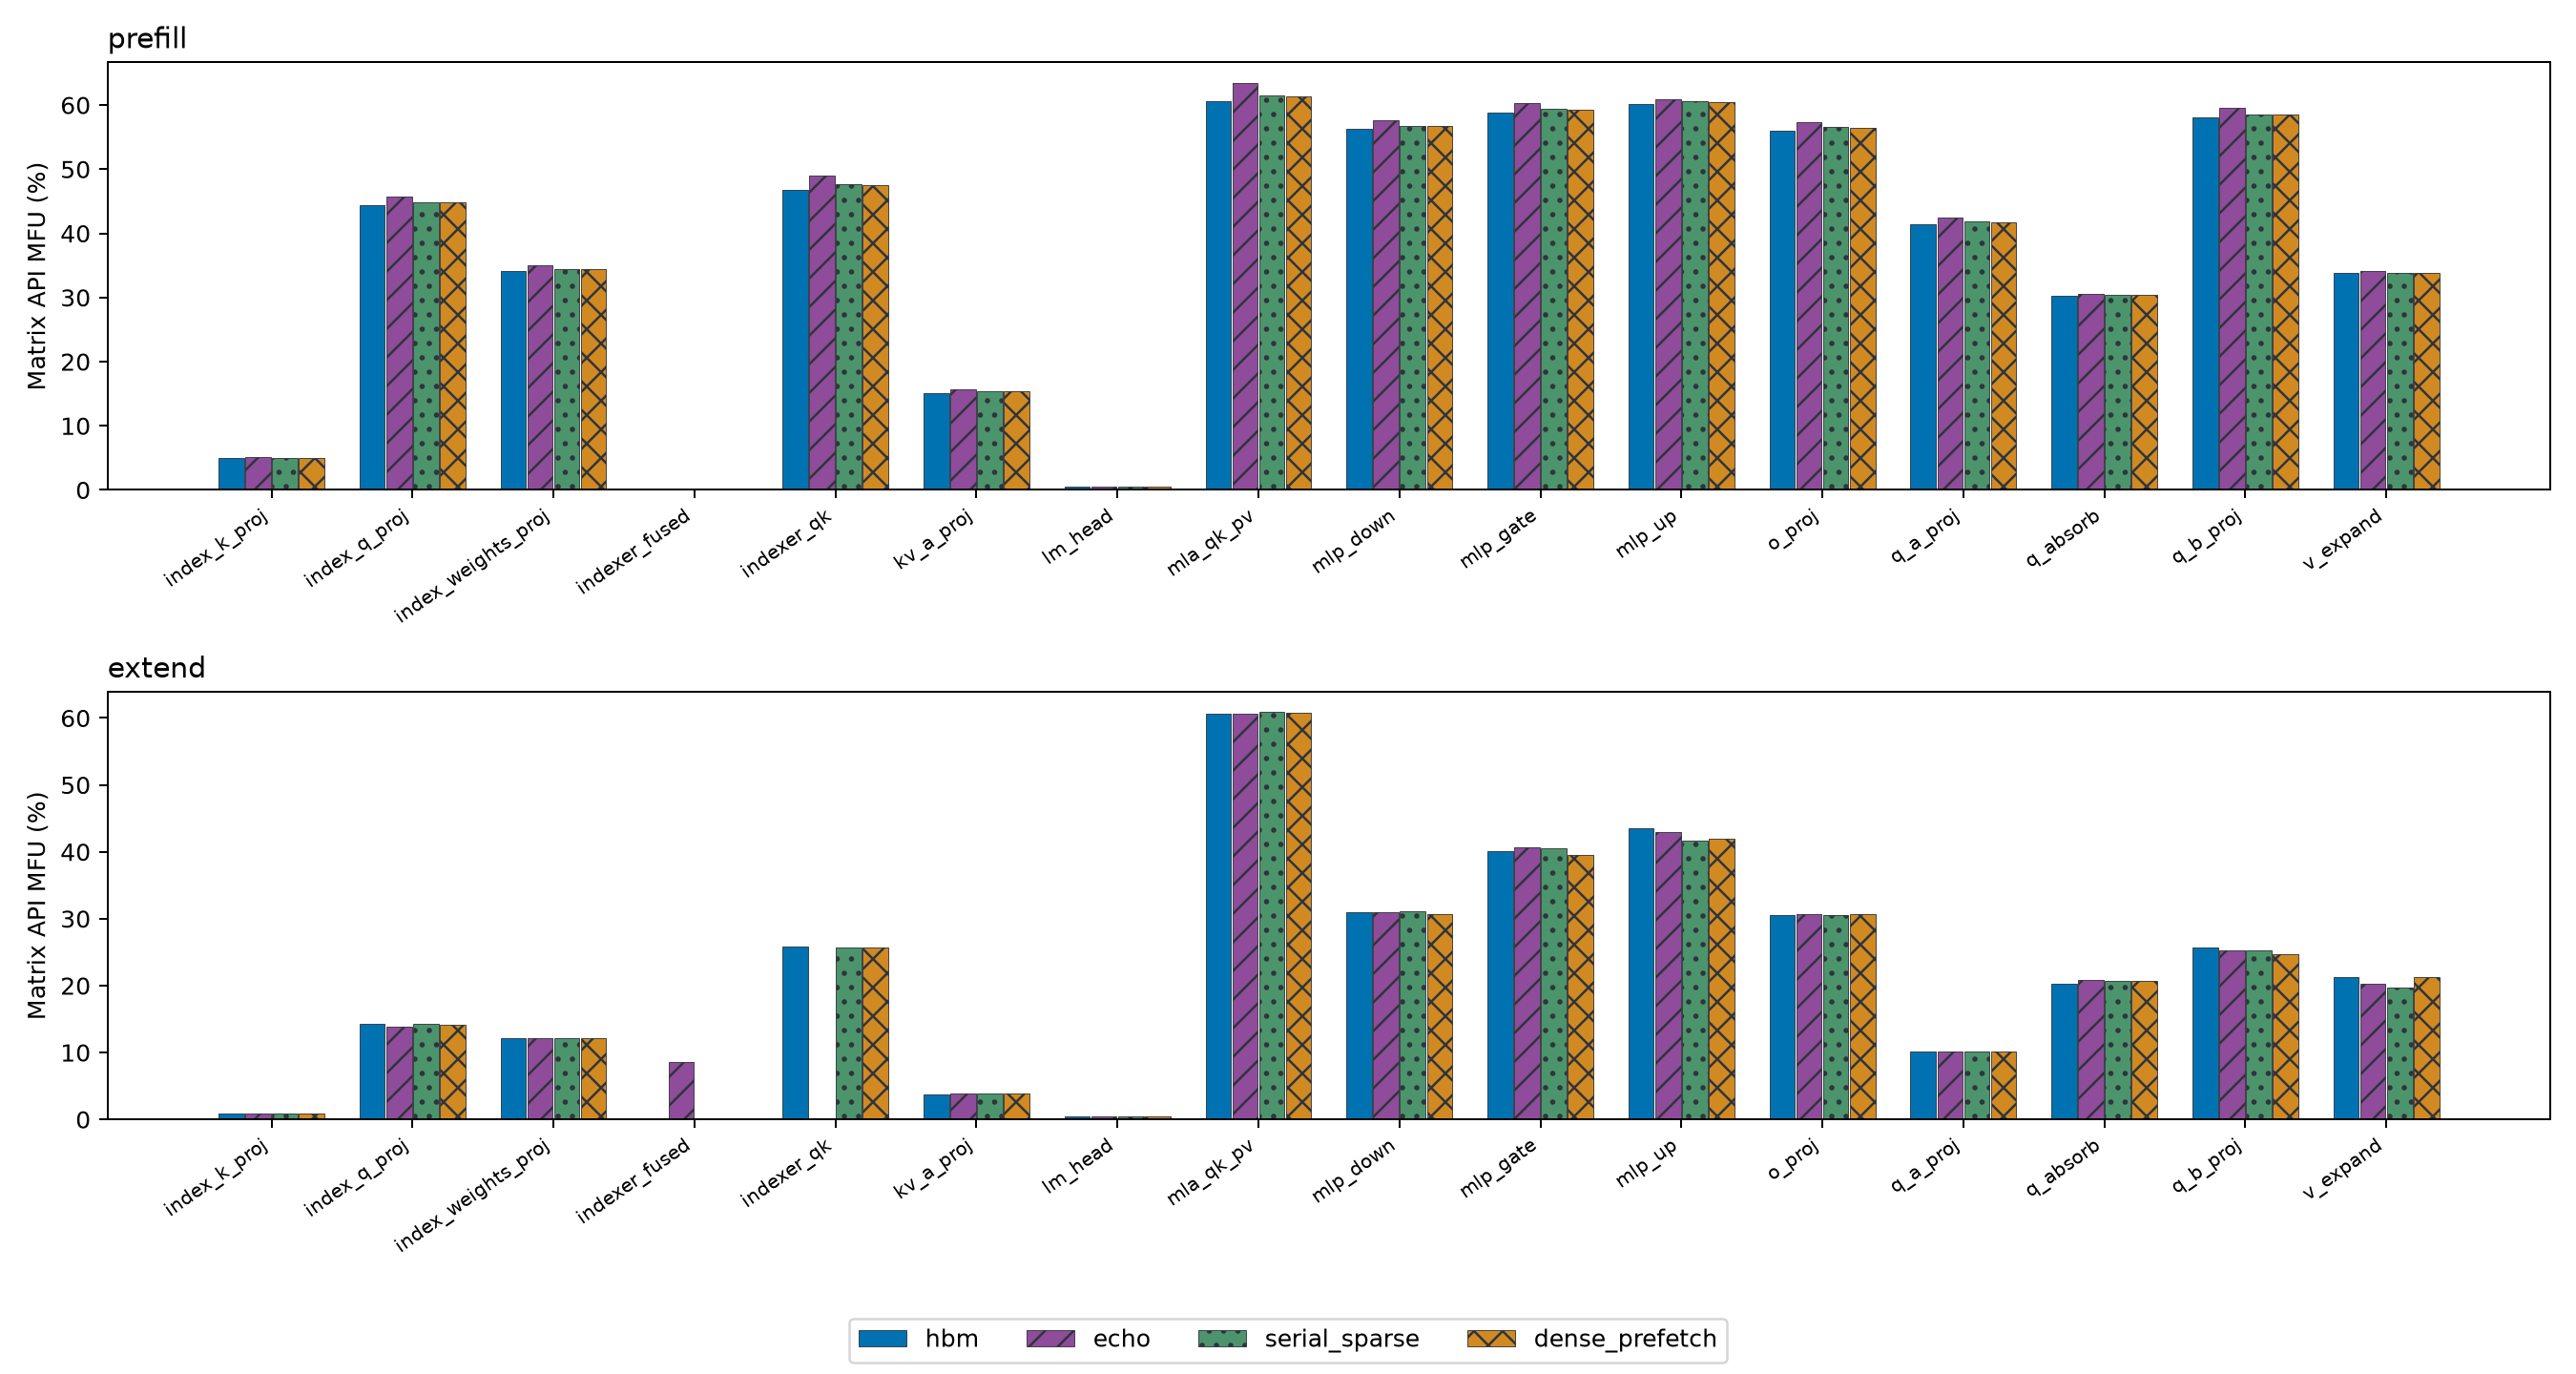

Data behind this chart, as committed beside it:
mode, phase, layer, stage, scope_count, metadata_call_count, metadata_call_count_matches, useful_flops, precision, dense_peak_tflops, kernel_mfu_percent, mfu_unavailable_reason, scope_host_union_ms, scope_host_duration_sum_ms, api_thread_union_ms, api_count, runtime_api_count, driver_api_count, kernel_launch_count, useful_tflops, kernel_count, kernel_ns, kernel_ms, memcpy_count
dense_prefetch, extend_annotated, all_layers, attention_output, 3, 3, True, , , , , N/A (no matrix multiply), 0.6107, 0.6107, 0.0, 0, 0, 0, 0, , 0, 0, 0.0, 0
dense_prefetch, extend_annotated, all_layers, attention_projection, 3, 3, True, , , , , N/A (no matrix multiply), 0.7493, 0.7493, 0.0, 0, 0, 0, 0, , 0, 0, 0.0, 0
dense_prefetch, extend_annotated, all_layers, cache_write, 3, 3, True, , , , , N/A (no matrix multiply), 0.632, 0.632, 0.0694, 39, 39, 0, 3, , 3, 12928, 0.01293, 3
dense_prefetch, extend_annotated, all_layers, compute_graph_finish_layer_0_q_128, 1, 1, True, , , , , N/A (no matrix multiply), 0.06332, 0.06332, 0.05507, 1, 1, 0, 1, , 2, 8192, 0.008192, 0
dense_prefetch, extend_annotated, all_layers, compute_graph_finish_layer_1_q_128, 1, 1, True, , , , , N/A (no matrix multiply), 0.0472, 0.0472, 0.0405, 1, 1, 0, 1, , 2, 7936, 0.007936, 0
dense_prefetch, extend_annotated, all_layers, compute_graph_finish_layer_2_q_128, 1, 1, True, , , , , N/A (no matrix multiply), 0.04678, 0.04678, 0.04034, 1, 1, 0, 1, , 2, 8128, 0.008128, 0
dense_prefetch, extend_annotated, all_layers, compute_graph_owned_writeback_source, 3, 3, True, , , , , N/A (no matrix multiply), 0.09045, 0.09045, 0.02471, 3, 3, 0, 0, , 0, 0, 0.0, 3
dense_prefetch, extend_annotated, all_layers, compute_graph_projection_inputs, 3, 3, True, , , , , N/A (no matrix multiply), 0.1574, 0.1574, 0.07726, 11, 11, 0, 3, , 3, 2304, 0.002304, 5
dense_prefetch, extend_annotated, all_layers, compute_graph_projection_layer_0_q_128, 1, 1, True, , , , , N/A (no matrix multiply), 0.1542, 0.1542, 0.1431, 1, 1, 0, 1, , 25, 43712, 0.04371, 0
dense_prefetch, extend_annotated, all_layers, compute_graph_projection_layer_1_q_128, 1, 1, True, , , , , N/A (no matrix multiply), 0.1186, 0.1186, 0.1127, 1, 1, 0, 1, , 25, 45056, 0.04506, 0
dense_prefetch, extend_annotated, all_layers, compute_graph_projection_layer_2_q_128, 1, 1, True, , , , , N/A (no matrix multiply), 0.08871, 0.08871, 0.08329, 1, 1, 0, 1, , 25, 44639, 0.04464, 0
dense_prefetch, extend_annotated, all_layers, compute_graph_value_expansion, 3, 3, True, , , , , N/A (no matrix multiply), 0.3662, 0.3662, 0.0, 0, 0, 0, 0, , 0, 0, 0.0, 0
dense_prefetch, extend_annotated, all_layers, dense_history_prefetch_layer_0, 1, 1, True, , , , , N/A (no matrix multiply), 0.3857, 0.3857, 0.04233, 15, 15, 0, 2, , 2, 5152, 0.005152, 1
dense_prefetch, extend_annotated, all_layers, dense_history_prefetch_layer_1, 1, 1, True, , , , , N/A (no matrix multiply), 0.2082, 0.2082, 0.02521, 15, 15, 0, 2, , 2, 5792, 0.005792, 1
dense_prefetch, extend_annotated, all_layers, dense_history_prefetch_layer_2, 1, 1, True, , , , , N/A (no matrix multiply), 0.2577, 0.2577, 0.03337, 15, 15, 0, 2, , 2, 28224, 0.02822, 1
dense_prefetch, extend_annotated, all_layers, dense_history_wait_layer_0, 1, 1, True, , , , , N/A (no matrix multiply), 0.02065, 0.02065, 0.002479, 4, 4, 0, 0, , 0, 0, 0.0, 0
dense_prefetch, extend_annotated, all_layers, dense_history_wait_layer_1, 1, 1, True, , , , , N/A (no matrix multiply), 0.02491, 0.02491, 0.003628, 4, 4, 0, 0, , 0, 0, 0.0, 0
dense_prefetch, extend_annotated, all_layers, dense_history_wait_layer_2, 1, 1, True, , , , , N/A (no matrix multiply), 0.02221, 0.02221, 0.00314, 4, 4, 0, 0, , 0, 0, 0.0, 0
dense_prefetch, extend_annotated, all_layers, embedding, 1, 1, True, , , , , N/A (no matrix multiply), 0.09145, 0.09145, 0.00903, 2, 2, 0, 1, , 1, 2432, 0.002432, 0
dense_prefetch, extend_annotated, all_layers, exact_topk, 3, 3, True, , , , , N/A (no matrix multiply), 0.4793, 0.4793, 0.08364, 18, 18, 0, 15, , 15, 255008, 0.255, 0
dense_prefetch, extend_annotated, all_layers, final_norm_lm_head, 1, 1, True, , , , , N/A (no matrix multiply), 0.3281, 0.3281, 0.02908, 10, 10, 0, 5, , 5, 11936, 0.01194, 0
dense_prefetch, extend_annotated, all_layers, forward_misc, 1, 1, True, , , , , N/A (no matrix multiply), 7.69, 7.69, 0.7899, 30, 30, 0, 2, , 2, 3552, 0.003552, 7
dense_prefetch, extend_annotated, all_layers, hidden_transfer, 3, 3, True, , , , , N/A (no matrix multiply), 0.02052, 0.02052, 0.0, 0, 0, 0, 0, , 0, 0, 0.0, 0
dense_prefetch, extend_annotated, all_layers, index_cache_write, 3, 3, True, , , , , N/A (no matrix multiply), 0.1119, 0.1119, 0.03646, 9, 9, 0, 0, , 0, 0, 0.0, 6
dense_prefetch, extend_annotated, all_layers, index_k_proj, 3, 3, True, 704643072, FP8, 1979, 0.8734, , 0.0, 0.0, 0.0, 0, 0, 0, 3, 17.28, 9, 40768, 0.04077, 0
dense_prefetch, extend_annotated, all_layers, index_q_proj, 3, 3, True, 9663676416, FP8, 1979, 14.14, , 0.0, 0.0, 0.0, 0, 0, 0, 3, 279.9, 9, 34528, 0.03453, 0
dense_prefetch, extend_annotated, all_layers, index_weights_proj, 3, 3, True, 352321536, FP32, 67.0, 12.14, , 0.0, 0.0, 0.0, 0, 0, 0, 3, 8.131, 6, 43328, 0.04333, 0
dense_prefetch, extend_annotated, all_layers, indexer_aux, 3, 3, True, , , , , N/A (no matrix multiply), 0.7006, 0.7006, 0.0, 0, 0, 0, 0, , 0, 0, 0.0, 0
dense_prefetch, extend_annotated, all_layers, indexer_qk, 3, 3, True, 412722659328, FP8, 1979, 25.71, , 0.5276, 0.5276, 0.08009, 33, 33, 0, 12, 508.8, 12, 811199, 0.8112, 0
dense_prefetch, extend_annotated, all_layers, kv_a_proj, 3, 3, True, 3170893824, FP8, 1979, 3.846, , 0.0, 0.0, 0.0, 0, 0, 0, 3, 76.11, 9, 41664, 0.04166, 0
dense_prefetch, extend_annotated, all_layers, layer_misc, 3, 3, True, , , , , N/A (no matrix multiply), 4.736, 4.736, 0.00385, 12, 12, 0, 0, , 0, 0, 0.0, 0
dense_prefetch, extend_annotated, all_layers, lm_head, 1, 1, True, 1853358080, BF16, 989.5, 0.448, , 0.07591, 0.07591, 0.02285, 4, 4, 0, 1, 4.433, 1, 418079, 0.4181, 0
dense_prefetch, extend_annotated, all_layers, mla_qk_pv, 3, 3, True, 219043332096, BF16, 989.5, 60.76, , 0.242, 0.242, 0.03202, 15, 15, 0, 3, 601.2, 3, 364319, 0.3643, 0
dense_prefetch, extend_annotated, all_layers, mlp_down, 3, 3, True, 101468602368, FP8, 1979, 30.74, , 0.0, 0.0, 0.0, 0, 0, 0, 3, 608.4, 9, 166784, 0.1668, 0
dense_prefetch, extend_annotated, all_layers, mlp_gate, 3, 3, True, 101468602368, FP8, 1979, 39.6, , 0.0, 0.0, 0.0, 0, 0, 0, 3, 783.7, 9, 129472, 0.1295, 0
dense_prefetch, extend_annotated, all_layers, mlp_up, 3, 3, True, 101468602368, FP8, 1979, 42.01, , 0.0, 0.0, 0.0, 0, 0, 0, 3, 831.4, 6, 122048, 0.122, 0
dense_prefetch, extend_annotated, all_layers, o_proj, 3, 3, True, 90194313216, FP8, 1979, 30.75, , 0.0, 0.0, 0.0, 0, 0, 0, 3, 608.5, 9, 148224, 0.1482, 0
dense_prefetch, extend_annotated, all_layers, offload_exact_recall, 3, 3, True, , , , , N/A (no matrix multiply), 0.2618, 0.2618, 0.04105, 24, 24, 0, 6, , 6, 104736, 0.1047, 0
dense_prefetch, extend_annotated, all_layers, offload_prepare, 3, 3, True, , , , , N/A (no matrix multiply), 0.00644, 0.00644, 0.0, 0, 0, 0, 0, , 0, 0, 0.0, 0
dense_prefetch, extend_annotated, all_layers, offload_source_reservation, 3, 3, True, , , , , N/A (no matrix multiply), 0.04665, 0.04665, 0.002333, 9, 9, 0, 0, , 0, 0, 0.0, 0
dense_prefetch, extend_annotated, all_layers, q_a_proj, 3, 3, True, 8455716864, FP8, 1979, 10.11, , 0.0, 0.0, 0.0, 0, 0, 0, 3, 200, 9, 42272, 0.04227, 0
dense_prefetch, extend_annotated, all_layers, q_absorb, 3, 3, True, 6442450944, BF16, 989.5, 20.74, , 0.0, 0.0, 0.0, 0, 0, 0, 3, 205.2, 3, 31392, 0.03139, 0
dense_prefetch, extend_annotated, all_layers, q_b_proj, 3, 3, True, 28991029248, FP8, 1979, 24.76, , 0.0, 0.0, 0.0, 0, 0, 0, 3, 490, 9, 59168, 0.05917, 0
dense_prefetch, extend_annotated, all_layers, rms_norm, 1, 1, True, , , , , N/A (no matrix multiply), 0.09078, 0.09078, 0.008857, 2, 2, 0, 1, , 1, 2112, 0.002112, 0
dense_prefetch, extend_annotated, all_layers, sparse_mla_aux, 3, 3, True, , , , , N/A (no matrix multiply), 0.413, 0.413, 0.0, 0, 0, 0, 0, , 0, 0, 0.0, 0
dense_prefetch, extend_annotated, all_layers, v_expand, 3, 3, True, 6442450944, BF16, 989.5, 21.26, , 0.2065, 0.2065, 0.02232, 9, 9, 0, 3, 210.4, 3, 30624, 0.03062, 0
dense_prefetch, prefill_annotated, all_layers, attention_output, 192, 192, True, , , , , N/A (no matrix multiply), 33.28, 33.28, 0.0, 0, 0, 0, 0, , 0, 0, 0.0, 0
dense_prefetch, prefill_annotated, all_layers, attention_projection, 192, 192, True, , , , , N/A (no matrix multiply), 40.87, 40.87, 0.0, 0, 0, 0, 0, , 0, 0, 0.0, 0
dense_prefetch, prefill_annotated, all_layers, cache_write, 192, 192, True, , , , , N/A (no matrix multiply), 38.7, 38.7, 4.402, 2493, 2493, 0, 192, , 192, 902654, 0.9027, 192
dense_prefetch, prefill_annotated, all_layers, compute_graph_finish_layer_0_q_1024, 64, 64, True, , , , , N/A (no matrix multiply), 2.582, 2.582, 2.171, 64, 64, 0, 64, , 128, 2787994, 2.788, 0
dense_prefetch, prefill_annotated, all_layers, compute_graph_finish_layer_1_q_1024, 64, 64, True, , , , , N/A (no matrix multiply), 2.633, 2.633, 2.23, 64, 64, 0, 64, , 128, 2782076, 2.782, 0
dense_prefetch, prefill_annotated, all_layers, compute_graph_finish_layer_2_q_1024, 64, 64, True, , , , , N/A (no matrix multiply), 2.548, 2.548, 2.153, 64, 64, 0, 64, , 128, 2779997, 2.78, 0
dense_prefetch, prefill_annotated, all_layers, compute_graph_owned_writeback_source, 192, 192, True, , , , , N/A (no matrix multiply), 5.866, 5.866, 1.516, 192, 192, 0, 0, , 0, 0, 0.0, 192
dense_prefetch, prefill_annotated, all_layers, compute_graph_projection_inputs, 192, 192, True, , , , , N/A (no matrix multiply), 9.002, 9.002, 4.63, 704, 704, 0, 192, , 192, 154464, 0.1545, 320
dense_prefetch, prefill_annotated, all_layers, compute_graph_projection_layer_0_q_1024, 64, 64, True, , , , , N/A (no matrix multiply), 5.679, 5.679, 5.31, 64, 64, 0, 64, , 1600, 6259702, 6.26, 0
dense_prefetch, prefill_annotated, all_layers, compute_graph_projection_layer_1_q_1024, 64, 64, True, , , , , N/A (no matrix multiply), 5.458, 5.458, 5.112, 64, 64, 0, 64, , 1600, 6681107, 6.681, 0
dense_prefetch, prefill_annotated, all_layers, compute_graph_projection_layer_2_q_1024, 64, 64, True, , , , , N/A (no matrix multiply), 5.301, 5.301, 4.976, 64, 64, 0, 64, , 1600, 6633010, 6.633, 0
dense_prefetch, prefill_annotated, all_layers, compute_graph_value_expansion, 192, 192, True, , , , , N/A (no matrix multiply), 20.19, 20.19, 0.0, 0, 0, 0, 0, , 0, 0, 0.0, 0
dense_prefetch, prefill_annotated, all_layers, dense_history_prefetch_layer_0, 64, 64, True, , , , , N/A (no matrix multiply), 8.9, 8.9, 0.5586, 640, 640, 0, 64, , 64, 145952, 0.146, 0
dense_prefetch, prefill_annotated, all_layers, dense_history_prefetch_layer_1, 64, 64, True, , , , , N/A (no matrix multiply), 5.341, 5.341, 0.4997, 640, 640, 0, 64, , 64, 120959, 0.121, 0
... 269 more rows
